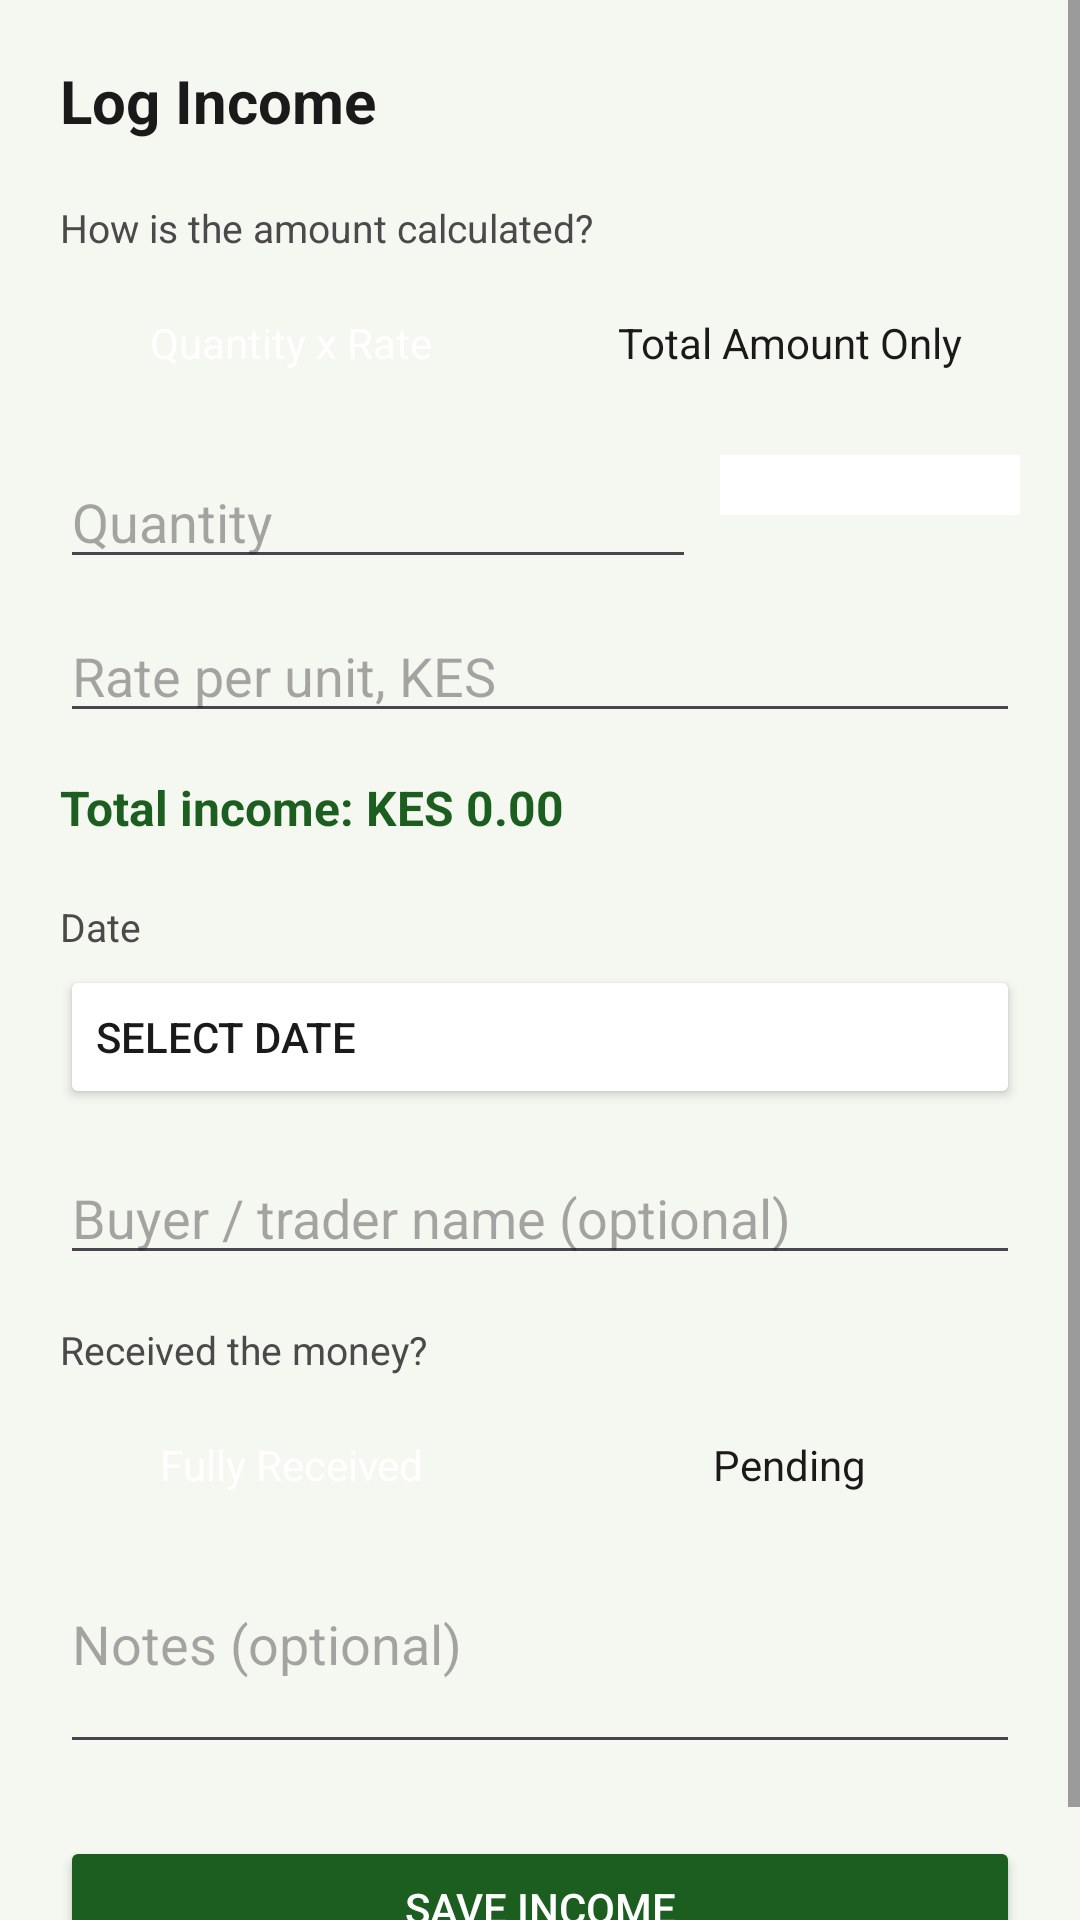

Produce the Android XML layout that renders to this screen, including the resource entries it uses.
<!-- AndroidManifest.xml: application theme Theme.CropManagementApp -->
<!-- res/layout/activity_add_income.xml -->
<?xml version="1.0" encoding="utf-8"?>
<ScrollView xmlns:android="http://schemas.android.com/apk/res/android"
    android:layout_width="match_parent"
    android:layout_height="match_parent"
    android:background="@color/background_light"
    android:fillViewport="true">

    <LinearLayout
        android:layout_width="match_parent"
        android:layout_height="wrap_content"
        android:orientation="vertical"
        android:padding="20dp">

        <TextView
            android:id="@+id/tvFormTitle"
            android:layout_width="wrap_content"
            android:layout_height="wrap_content"
            android:text="Log Income"
            android:textColor="@color/text_primary"
            android:textSize="20sp"
            android:textStyle="bold" />

        <TextView
            android:layout_width="wrap_content"
            android:layout_height="wrap_content"
            android:layout_marginTop="20dp"
            android:text="How is the amount calculated?"
            android:textColor="@color/text_secondary"
            android:textSize="13sp" />

        <LinearLayout
            android:layout_width="match_parent"
            android:layout_height="wrap_content"
            android:layout_marginTop="8dp"
            android:orientation="horizontal">

            <TextView
                android:id="@+id/tvModeQtyRate"
                android:layout_width="0dp"
                android:layout_height="wrap_content"
                android:layout_weight="1"
                android:layout_marginEnd="6dp"
                android:background="@drawable/filter_pill_background"
                android:gravity="center"
                android:padding="12dp"
                android:text="Quantity x Rate"
                android:textColor="@color/white" />

            <TextView
                android:id="@+id/tvModeTotal"
                android:layout_width="0dp"
                android:layout_height="wrap_content"
                android:layout_weight="1"
                android:layout_marginStart="6dp"
                android:background="@drawable/filter_pill_background"
                android:gravity="center"
                android:padding="12dp"
                android:text="Total Amount Only"
                android:textColor="@color/text_primary" />
        </LinearLayout>

        <LinearLayout
            android:id="@+id/llQtyRateBlock"
            android:layout_width="match_parent"
            android:layout_height="wrap_content"
            android:layout_marginTop="16dp"
            android:orientation="vertical">

            <LinearLayout
                android:layout_width="match_parent"
                android:layout_height="wrap_content"
                android:orientation="horizontal">

                <EditText
                    android:id="@+id/etQuantity"
                    android:layout_width="0dp"
                    android:layout_height="wrap_content"
                    android:layout_weight="1"
                    android:hint="Quantity"
                    android:inputType="numberDecimal" />

                <Spinner
                    android:id="@+id/spinnerUnit"
                    android:layout_width="wrap_content"
                    android:layout_height="wrap_content"
                    android:layout_marginStart="8dp"
                    android:background="@color/card_white"
                    android:minWidth="100dp"
                    android:padding="10dp" />
            </LinearLayout>

            <EditText
                android:id="@+id/etRate"
                android:layout_width="match_parent"
                android:layout_height="wrap_content"
                android:layout_marginTop="10dp"
                android:hint="Rate per unit, KES"
                android:inputType="numberDecimal" />
        </LinearLayout>

        <EditText
            android:id="@+id/etTotalAmount"
            android:layout_width="match_parent"
            android:layout_height="wrap_content"
            android:layout_marginTop="16dp"
            android:hint="Total amount, KES"
            android:inputType="numberDecimal"
            android:visibility="gone" />

        <TextView
            android:id="@+id/tvComputedTotal"
            android:layout_width="wrap_content"
            android:layout_height="wrap_content"
            android:layout_marginTop="14dp"
            android:text="Total income: KES 0.00"
            android:textColor="@color/green_primary"
            android:textSize="16sp"
            android:textStyle="bold" />

        <TextView
            android:layout_width="wrap_content"
            android:layout_height="wrap_content"
            android:layout_marginTop="20dp"
            android:text="Date"
            android:textColor="@color/text_secondary"
            android:textSize="13sp" />

        <Button
            android:id="@+id/btnIncomeDate"
            android:layout_width="match_parent"
            android:layout_height="wrap_content"
            android:layout_marginTop="4dp"
            android:backgroundTint="@color/card_white"
            android:gravity="start|center_vertical"
            android:text="Select date"
            android:textColor="@color/text_primary" />

        <EditText
            android:id="@+id/etBuyerName"
            android:layout_width="match_parent"
            android:layout_height="wrap_content"
            android:layout_marginTop="14dp"
            android:hint="Buyer / trader name (optional)"
            android:inputType="textCapWords" />

        <TextView
            android:layout_width="wrap_content"
            android:layout_height="wrap_content"
            android:layout_marginTop="16dp"
            android:text="Received the money?"
            android:textColor="@color/text_secondary"
            android:textSize="13sp" />

        <LinearLayout
            android:layout_width="match_parent"
            android:layout_height="wrap_content"
            android:layout_marginTop="8dp"
            android:orientation="horizontal">

            <TextView
                android:id="@+id/tvStatusReceived"
                android:layout_width="0dp"
                android:layout_height="wrap_content"
                android:layout_weight="1"
                android:layout_marginEnd="6dp"
                android:background="@drawable/filter_pill_background"
                android:gravity="center"
                android:padding="12dp"
                android:text="Fully Received"
                android:textColor="@color/white" />

            <TextView
                android:id="@+id/tvStatusPending"
                android:layout_width="0dp"
                android:layout_height="wrap_content"
                android:layout_weight="1"
                android:layout_marginStart="6dp"
                android:background="@drawable/filter_pill_background"
                android:gravity="center"
                android:padding="12dp"
                android:text="Pending"
                android:textColor="@color/text_primary" />
        </LinearLayout>

        <EditText
            android:id="@+id/etNotes"
            android:layout_width="match_parent"
            android:layout_height="wrap_content"
            android:layout_marginTop="16dp"
            android:gravity="top"
            android:hint="Notes (optional)"
            android:inputType="textMultiLine"
            android:minLines="2" />

        <Button
            android:id="@+id/btnSaveIncome"
            android:layout_width="match_parent"
            android:layout_height="wrap_content"
            android:layout_marginTop="24dp"
            android:backgroundTint="@color/green_primary"
            android:padding="12dp"
            android:text="Save Income"
            android:textColor="@color/white" />

    </LinearLayout>
</ScrollView>
<!-- resources referenced by this layout -->
<resources>
  <color name="background_light">#F5F7F1</color>
  <color name="card_white">#FFFFFF</color>
  <color name="green_primary">#1B5E20</color>
  <color name="text_primary">#1A1A1A</color>
  <color name="text_secondary">#4A4A4A</color>
  <color name="white">#FFFFFF</color>
  <style name="Theme.CropManagementApp" parent="Base.Theme.CropManagementApp" />
  <style name="Base.Theme.CropManagementApp" parent="Theme.Material3.DayNight.NoActionBar">
          
          
      </style>
</resources>
